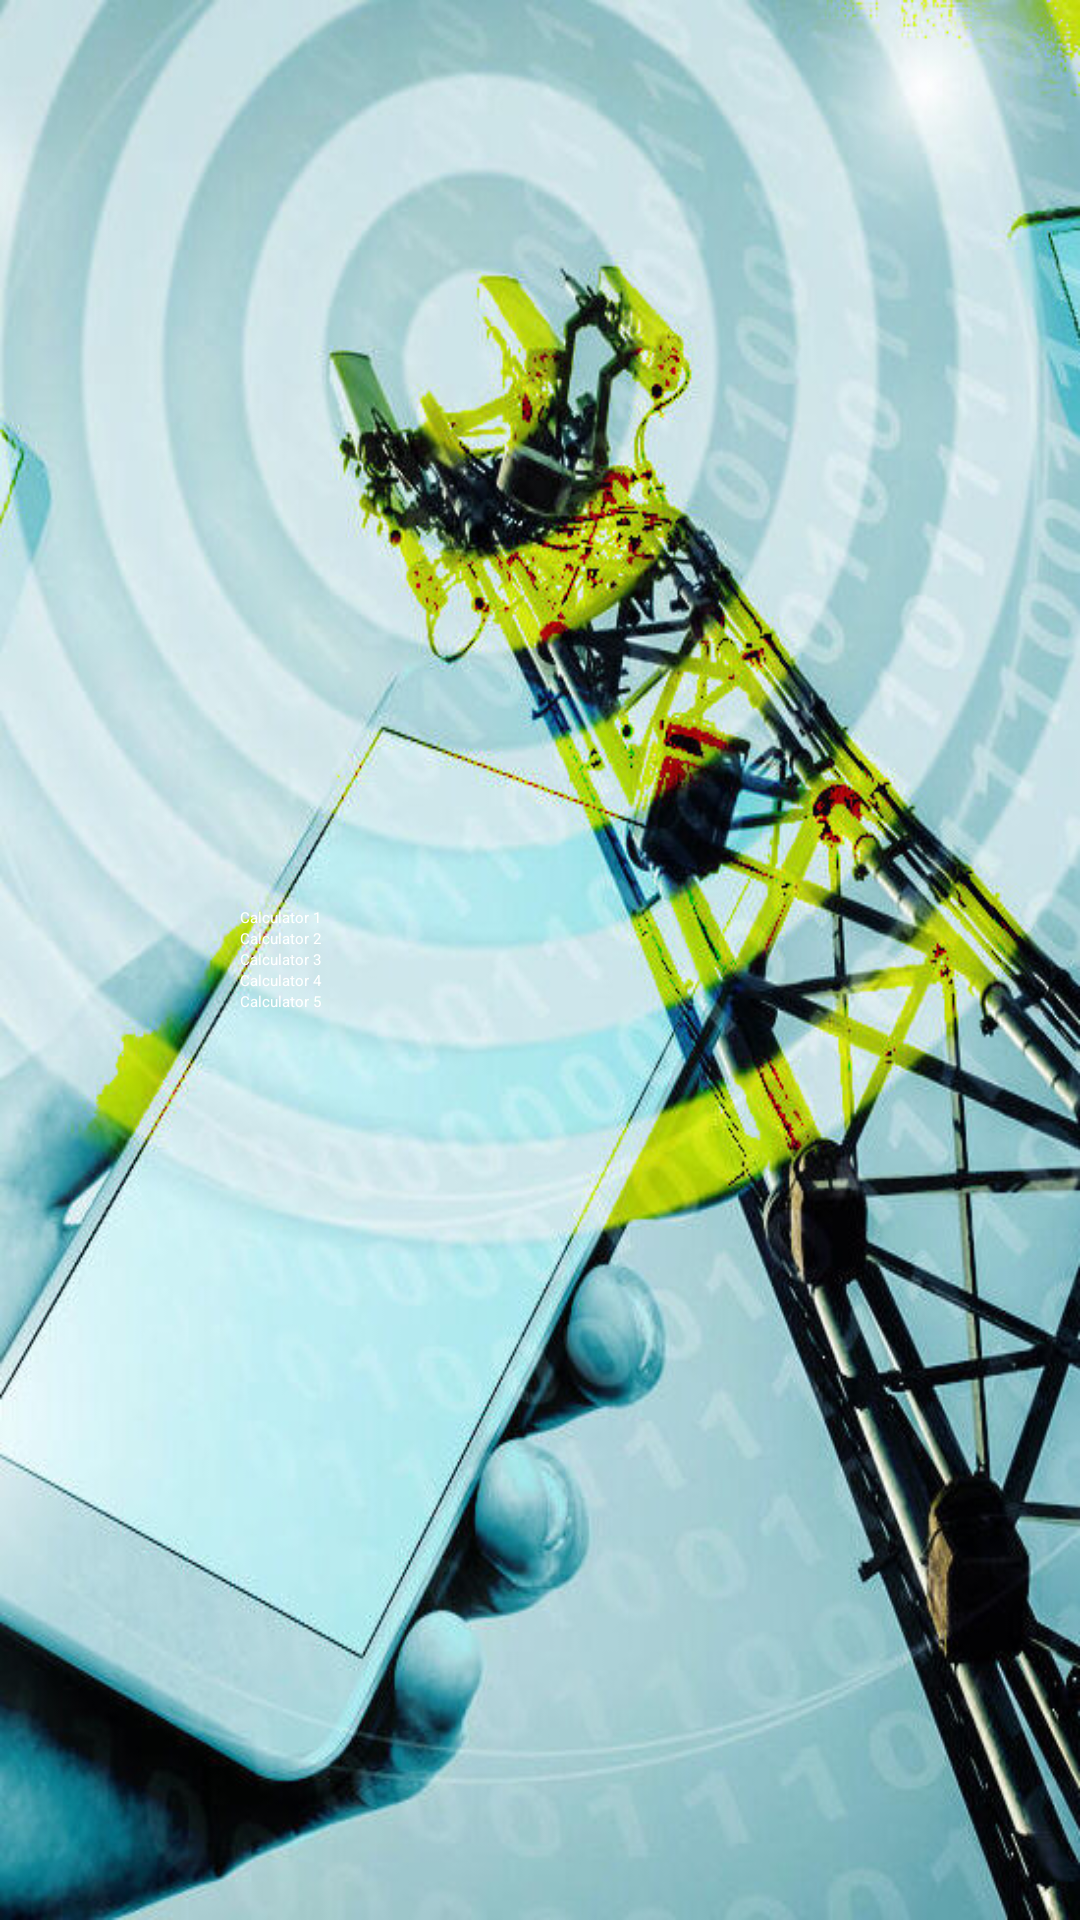

Layout XML and referenced resources for this Android screen:
<!-- AndroidManifest.xml: application theme Theme.MyApplication -->
<!-- res/layout/activity_main.xml -->
<?xml version="1.0" encoding="utf-8"?>
<LinearLayout xmlns:android="http://schemas.android.com/apk/res/android"
    android:layout_width="match_parent"
    android:layout_height="match_parent"
    android:orientation="vertical"
    android:gravity="center"
    android:padding="16dp"
    android:background="@drawable/open">

    <Button
        android:id="@+id/button_calculator1"
        android:layout_width="200dp"
        android:layout_height="wrap_content"
        android:backgroundTint="@color/navy_blue"
        android:text="Calculator 1"
        android:textColor="@android:color/white" />

    <Button
        android:id="@+id/button_calculator2"
        android:layout_width="200dp"
        android:layout_height="wrap_content"
        android:backgroundTint="@color/navy_blue"
        android:text="Calculator 2"
        android:textColor="@android:color/white" />

    <Button
        android:id="@+id/button_calculator3"
        android:layout_width="200dp"
        android:layout_height="wrap_content"
        android:backgroundTint="@color/navy_blue"
        android:text="Calculator 3"
        android:textColor="@android:color/white" />

    <Button
        android:id="@+id/button_calculator4"
        android:layout_width="200dp"
        android:layout_height="wrap_content"
        android:backgroundTint="@color/navy_blue"
        android:text="Calculator 4"
        android:textColor="@android:color/white" />

    <Button
        android:id="@+id/button_calculator5"
        android:layout_width="200dp"
        android:layout_height="wrap_content"
        android:backgroundTint="@color/navy_blue"
        android:text="Calculator 5"
        android:textColor="@android:color/white" />
</LinearLayout>
<!-- resources referenced by this layout -->
<resources>
  <color name="navy_blue">#000080</color>
  <!-- drawable open: jpeg bitmap (drawable, 113422 bytes) -->
</resources>
